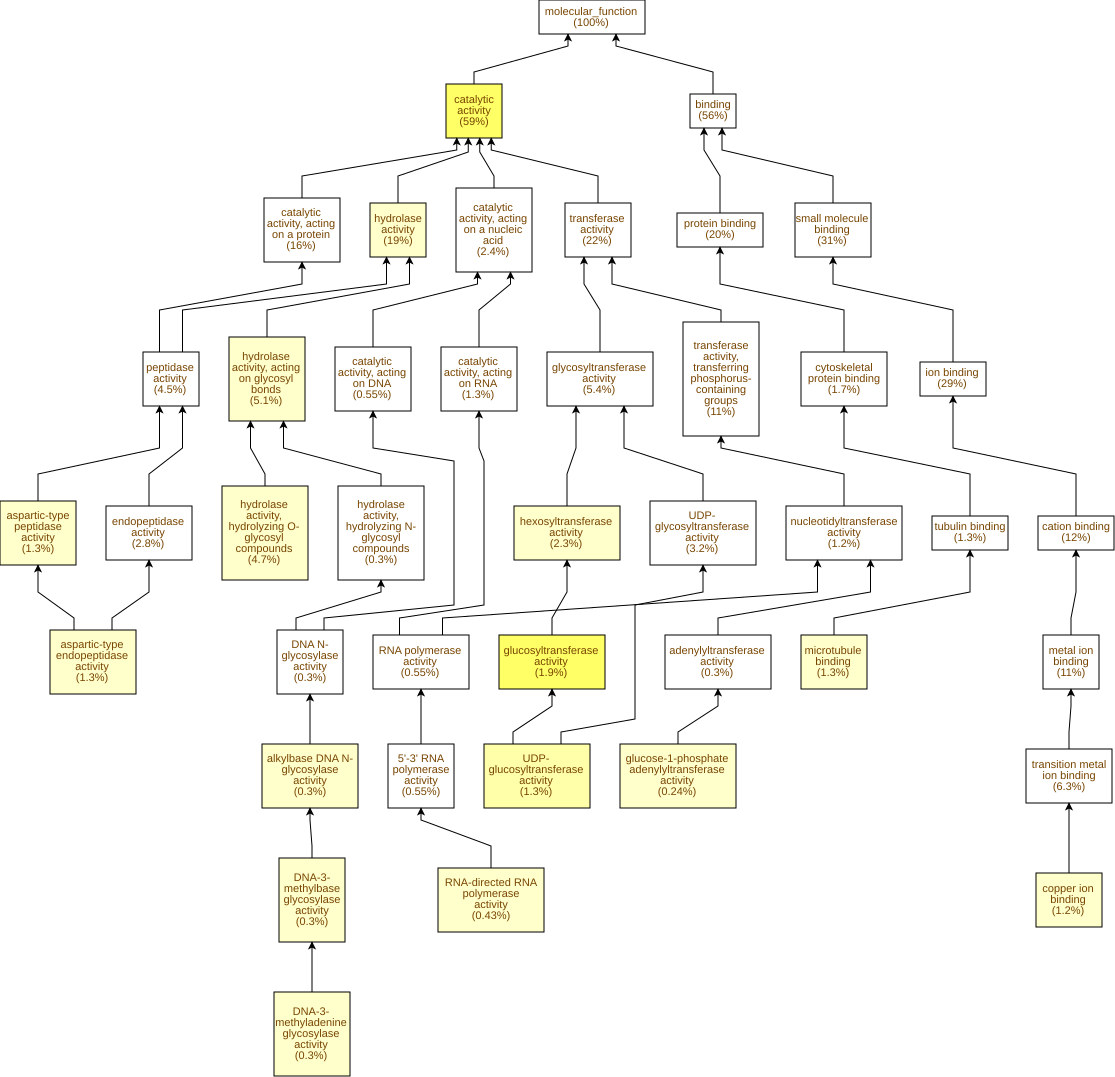

Source data for this figure (header and first rows):
GO Term	Study #	Study Freq.	Pop. Freq.	p-value	q-value	name	gene products
GO:0003824	971	59%	52%	5.07E-9	3.38E-6	catalytic activity	Cc01g14330,Cc01g12150,Cc06g19800,Cc07g09…
GO:0046527	31	1.9%	0.63%	8.41E-9	3.38E-6	glucosyltransferase activity	Cc10g15010,Cc03g07460,Cc04g00860,Cc03g05…
GO:0035251	21	1.3%	0.41%	1.03E-6	2.3E-4	UDP-glucosyltransferase activity	Cc10g15010,Cc05g15080,Cc01g17930,Cc03g08…
GO:0003968	7	0.43%	0.06%	6.48E-6	1.08E-3	RNA-directed RNA polymerase activity	Cc08g00760,Cc11g06940,Cc06g10360,Cc06g10…
GO:0016798	84	5.1%	3.2%	9.1E-6	1.21E-3	hydrolase activity, acting on glycosyl b…	Cc09g07970,Cc02g31040,Cc07g13390,Cc09g04…
GO:0043733	5	0.3%	0.03%	1.77E-5	1.96E-3	DNA-3-methylbase glycosylase activity	Cc11g11470,Cc04g05090,Cc09g04660,Cc10g03…
GO:0008725	5	0.3%	0.03%	1.77E-5	1.96E-3	DNA-3-methyladenine glycosylase activity	Cc11g11470,Cc04g05090,Cc09g04660,Cc10g03…
GO:0016787	309	19%	15%	3.31E-5	2.76E-3	hydrolase activity	Cc02g07570,Cc03g08990,Cc06g15320,Cc06g16…
GO:0070001	21	1.3%	0.52%	6.41E-5	4.75E-3	aspartic-type peptidase activity	Cc05g03500,Cc01g10070,Cc02g07570,Cc07g19…
GO:0004190	21	1.3%	0.52%	6.41E-5	4.75E-3	aspartic-type endopeptidase activity	Cc05g03500,Cc01g10070,Cc02g07570,Cc07g19…
GO:0008017	21	1.3%	0.53%	7.9E-5	4.79E-3	microtubule binding	Cc11g16830,Cc07g15660,Cc07g12380,Cc04g03…
GO:0003905	5	0.3%	0.04%	9.61E-5	5.34E-3	alkylbase DNA N-glycosylase activity	Cc11g11470,Cc04g05090,Cc09g04660,Cc10g03…
GO:0004553	77	4.7%	3.1%	9.64E-5	5.34E-3	hydrolase activity, hydrolyzing O-glycos…	Cc09g07970,Cc02g31040,Cc07g13390,Cc09g06…
GO:0005507	19	1.2%	0.46%	1.2E-4	5.71E-3	copper ion binding	Cc11g15620,Cc08g14520,Cc06g01620,Cc02g17…
GO:0016758	38	2.3%	1.2%	1.21E-4	5.71E-3	hexosyltransferase activity	Cc10g15010,Cc02g13830,Cc03g07460,Cc04g00…
GO:0008878	4	0.24%	0.03%	1.58E-4	6.58E-3	glucose-1-phosphate adenylyltransferase …	Cc10g02590,Cc02g17340,Cc03g03330,Cc05g09…
GO:0070566	5	0.3%	0.05%	3.05E-4	0.012	adenylyltransferase activity	Cc10g02590,Cc10g01850,Cc02g17340,Cc03g03…
GO:0016759	11	0.67%	0.22%	4.7E-4	0.0174	cellulose synthase activity	Cc10g15010,Cc05g15080,Cc01g17930,Cc03g07…
GO:0016760	11	0.67%	0.22%	4.7E-4	0.0174	cellulose synthase (UDP-forming) activit…	Cc10g15010,Cc05g15080,Cc01g17930,Cc03g07…
GO:0022857	129	7.8%	5.9%	4.98E-4	0.0174	transmembrane transporter activity	Cc08g09340,Cc09g02080,Cc01g19900,Cc06g20…
GO:0052716	9	0.55%	0.16%	5.18E-4	0.0174	hydroquinone:oxygen oxidoreductase activ…	Cc06g01620,Cc02g17410,Cc01g13190,Cc02g06…
GO:0005509	37	2.3%	1.3%	6.16E-4	0.0187	calcium ion binding	Cc08g08290,Cc10g10380,Cc06g19800,Cc02g11…
GO:0016861	7	0.43%	0.1%	6.28E-4	0.0187	intramolecular oxidoreductase activity, …	Cc02g16530,Cc07g08780,Cc01g12910,Cc02g06…
GO:0015631	21	1.3%	0.61%	6.88E-4	0.0191	tubulin binding	Cc11g16830,Cc07g15660,Cc07g12380,Cc04g03…
GO:0008083	5	0.3%	0.05%	7.38E-4	0.0197	growth factor activity	Cc01g09790,Cc06g07510,Cc07g16670,Cc07g07…
GO:0005215	130	7.9%	6.1%	7.93E-4	0.0203	transporter activity	Cc08g09340,Cc09g02080,Cc01g19900,Cc06g20…
GO:0016762	10	0.61%	0.2%	8.24E-4	0.0204	xyloglucan:xyloglucosyl transferase acti…	Cc02g20260,Cc05g08560,Cc06g13410,Cc02g11…
GO:0016679	11	0.67%	0.23%	8.43E-4	0.0204	oxidoreductase activity, acting on diphe…	Cc05g10250,Cc06g01620,Cc02g17410,Cc01g13…
GO:0016682	11	0.67%	0.23%	8.43E-4	0.0204	oxidoreductase activity, acting on diphe…	Cc05g10250,Cc06g01620,Cc02g17410,Cc01g13…
GO:0048038	6	0.36%	0.08%	1E-3	0.0223	quinone binding	Cc11g15620,Cc04g02140,Cc08g10410,Cc03g03…
GO:0004175	46	2.8%	1.8%	1.14E-3	0.0246	endopeptidase activity	Cc08g13840,Cc05g03500,Cc01g10070,Cc02g07…
GO:0016757	88	5.4%	3.9%	1.16E-3	0.0246	glycosyltransferase activity	Cc10g15010,Cc03g07460,Cc02g10420,Cc03g05…
GO:0051003	3	0.18%	0.02%	1.41E-3	0.0285	ligase activity, forming nitrogen-metal …	Cc07g18500,Cc06g17100,Cc01g06000
GO:0051002	3	0.18%	0.02%	1.41E-3	0.0285	ligase activity, forming nitrogen-metal …	Cc07g18500,Cc06g17100,Cc01g06000
GO:0016851	3	0.18%	0.02%	1.41E-3	0.0285	magnesium chelatase activity	Cc07g18500,Cc06g17100,Cc01g06000
GO:0003777	11	0.67%	0.25%	1.43E-3	0.0285	microtubule motor activity	Cc02g17060,Cc07g12380,Cc04g03220,Cc02g16…
GO:0048018	5	0.3%	0.06%	1.51E-3	0.0285	receptor ligand activity	Cc01g09790,Cc06g07510,Cc07g16670,Cc07g07…
GO:0016799	5	0.3%	0.06%	1.51E-3	0.0285	hydrolase activity, hydrolyzing N-glycos…	Cc11g11470,Cc04g05090,Cc09g04660,Cc10g03…
GO:0019104	5	0.3%	0.06%	1.51E-3	0.0285	DNA N-glycosylase activity	Cc11g11470,Cc04g05090,Cc09g04660,Cc10g03…
GO:0030545	5	0.3%	0.06%	1.51E-3	0.0285	signaling receptor regulator activity	Cc01g09790,Cc06g07510,Cc07g16670,Cc07g07…
GO:0030546	5	0.3%	0.06%	1.51E-3	0.0285	signaling receptor activator activity	Cc01g09790,Cc06g07510,Cc07g16670,Cc07g07…
GO:0008092	28	1.7%	0.96%	1.64E-3	0.0285	cytoskeletal protein binding	Cc11g16830,Cc07g12380,Cc11g13960,Cc02g16…
GO:0004332	4	0.24%	0.04%	1.96E-3	0.0305	fructose-bisphosphate aldolase activity	Cc09g08630,Cc02g16950,Cc07g10450,Cc11g09…
GO:0016157	5	0.3%	0.07%	2.74E-3	0.0415	sucrose synthase activity	Cc03g08100,Cc04g00860,Cc07g12730,Cc04g08…
GO:0003774	12	0.73%	0.32%	4.71E-3	0.0699	cytoskeletal motor activity	Cc02g17060,Cc07g12380,Cc04g03220,Cc02g16…
GO:0016855	3	0.18%	0.03%	5.16E-3	0.0749	racemase and epimerase activity, acting …	Cc06g03070,Cc04g04060,Cc06g08780
GO:0008194	52	3.2%	2.2%	5.23E-3	0.0749	UDP-glycosyltransferase activity	Cc10g15010,Cc03g07460,Cc03g05040,Cc02g13…
GO:0015291	22	1.3%	0.76%	5.47E-3	0.076	secondary active transmembrane transport…	Cc03g05450,Cc11g09240,Cc02g32230,Cc04g03…
GO:0016740	369	22%	20%	6.03E-3	0.082	transferase activity	Cc07g13350,Cc01g12150,Cc06g23860,Cc02g12…
GO:0008233	74	4.5%	3.4%	6.23E-3	0.0831	peptidase activity	Cc08g13840,Cc02g07570,Cc10g13470,Cc07g15…
GO:0120544	11	0.67%	0.29%	6.59E-3	0.0862	polypeptide conformation or assembly iso…	Cc02g17060,Cc07g12380,Cc04g03220,Cc02g16…
GO:0016717	5	0.3%	0.08%	7.1E-3	0.0911	oxidoreductase activity, acting on paire…	Cc01g14330,Cc01g05180,Cc06g15960,Cc02g13…
GO:0016791	29	1.8%	1.1%	7.29E-3	0.0918	phosphatase activity	Cc03g07240,Cc02g07430,Cc06g10150,Cc02g06…
GO:0051287	13	0.79%	0.38%	7.9E-3	0.0976	NAD binding	Cc11g16510,Cc10g11160,Cc04g03070,Cc06g10…
GO:0140096	271	16%	15%	9.41E-3	0.114	catalytic activity, acting on a protein	Cc07g13350,Cc02g07570,Cc06g23860,Cc06g18…
GO:0016860	8	0.49%	0.19%	9.78E-3	0.117	intramolecular oxidoreductase activity	Cc02g16530,Cc07g08780,Cc01g12910,Cc02g06…
GO:0005102	5	0.3%	0.09%	0.0105	0.123	signaling receptor binding	Cc01g09790,Cc06g07510,Cc07g16670,Cc07g07…
GO:0005337	7	0.43%	0.16%	0.0107	0.123	nucleoside transmembrane transporter act…	Cc10g06500,Cc02g12240,Cc10g15400,Cc02g12…
GO:0019139	3	0.18%	0.03%	0.0118	0.134	cytokinin dehydrogenase activity	Cc10g02380,Cc02g30100,Cc08g01180
GO:0005504	3	0.18%	0.03%	0.0118	0.134	fatty acid binding	Cc02g07220,Cc01g16150,Cc11g05220
... 607 more rows
